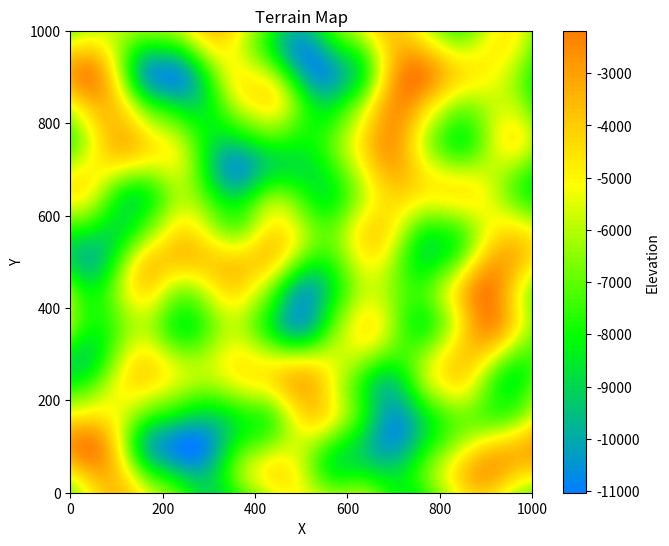

Write the Python code that produced this figure.
import numpy as np
import matplotlib.pyplot as plt
from matplotlib.colors import LinearSegmentedColormap

def perlin_noise_2d(shape, res):
    """生成二维柏林噪声的函数"""
    def f(t):
        # 插值函数,五次方插值
        return 6 * t ** 5 - 15 * t ** 4 + 10 * t ** 3

    # 创建网格
    delta = (res[0] / shape[0], res[1] / shape[1])
    d = (shape[0] // res[0], shape[1] // res[1])

    grid = np.mgrid[0:res[0]:delta[0], 0:res[1]:delta[1]].transpose(1, 2, 0) % 1
    # grid的shape为(res[0], res[1], 2)，分别表示x,y坐标和随机值
    angles = 2 * np.pi * np.random.rand(res[0] + 1, res[1] + 1)
    gradients = np.dstack((np.cos(angles), np.sin(angles)))
    g00 = gradients[:-1, :-1].repeat(d[0], 0).repeat(d[1], 1)
    g10 = gradients[1:, :-1].repeat(d[0], 0).repeat(d[1], 1)
    g01 = gradients[:-1, 1:].repeat(d[0], 0).repeat(d[1], 1)
    g11 = gradients[1:, 1:].repeat(d[0], 0).repeat(d[1], 1)
    # g00,g10,g01,g11分别表示四个角的梯度值
    n00 = np.sum(grid * g00, axis=2)
    n10 = np.sum(np.dstack((grid[:, :, 0] - 1, grid[:, :, 1])) * g10, axis=2)
    n01 = np.sum(np.dstack((grid[:, :, 0], grid[:, :, 1] - 1)) * g01, axis=2)
    n11 = np.sum(np.dstack((grid[:, :, 0] - 1, grid[:, :, 1] - 1)) * g11, axis=2)
    # n00,n10,n01,n11分别表示四个角的插值结果
    t = f(grid)
    n0 = n00 * (1 - t[:, :, 0]) + t[:, :, 0] * n10
    n1 = n01 * (1 - t[:, :, 0]) + t[:, :, 0] * n11
    return np.sqrt(2) * ((1 - t[:, :, 1]) * n0 + t[:, :, 1] * n1)

def generate_terrain(map_size, mountain_range, res=(5, 5)):
    """生成地形的函数"""
    noise = perlin_noise_2d(map_size, res)
    # Normalize and scale the noise
    noise = (noise - np.min(noise)) / (np.max(noise) - np.min(noise))
    noise = noise * mountain_range[1] + mountain_range[0]
    return noise

def plot_terrain(terrain):
    """绘制地形图的函数"""
    colors = [(0, 0.5, 1), (0, 1, 0), (1, 1, 0), (1, 0.5, 0)]
    cmap_name = 'terrain_map'
    cm = LinearSegmentedColormap.from_list(cmap_name, colors, N=100)
    plt.figure(figsize=(8, 6))
    plt.imshow(terrain, cmap=cm, extent=[0, terrain.shape[1], 0, terrain.shape[0]])
    plt.colorbar(label='Elevation')
    plt.title('Terrain Map')
    plt.xlabel('X')
    plt.ylabel('Y')
    plt.show()


# 测试案例
map_size = (1000, 1000)  # Map size (rows, columns)
mountain_range = (-11034, 8848)  # of elevations (min, max)
terrain = generate_terrain(map_size, mountain_range)
plot_terrain(terrain)
